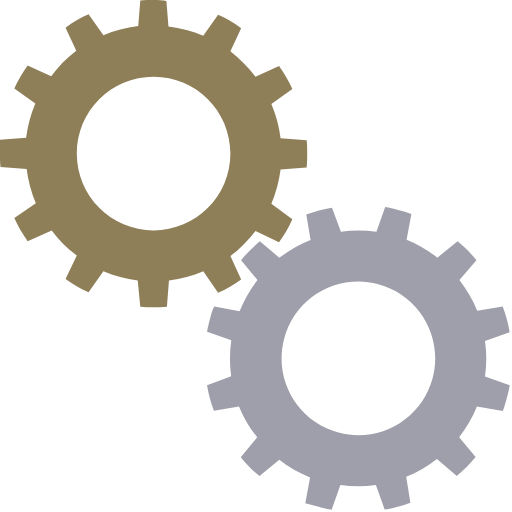
t = 0.00 s
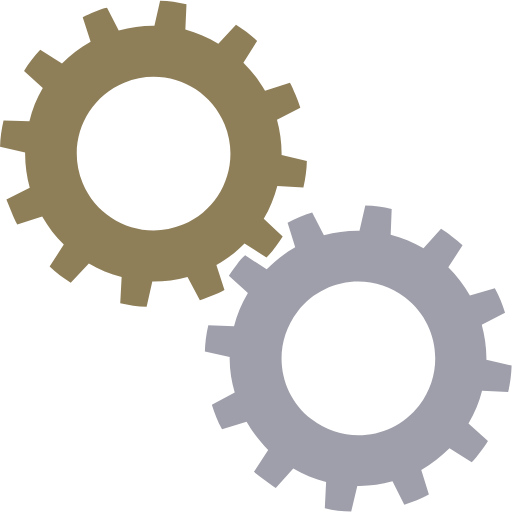
t = 0.23 s
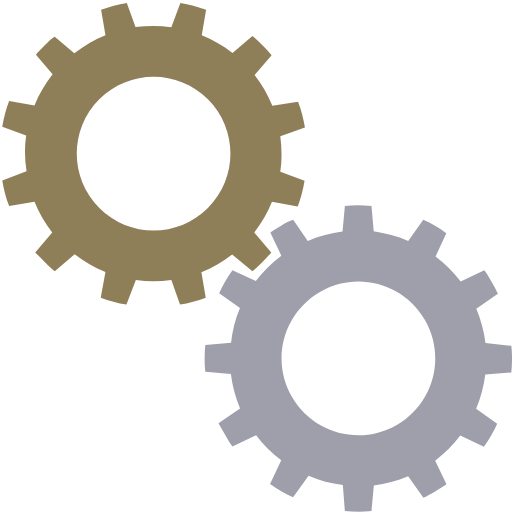
t = 0.45 s
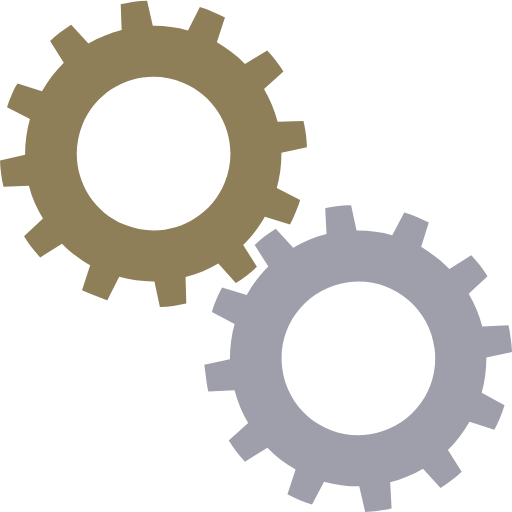
t = 0.68 s

The animated SVG that drew these frames (rendered in a browser with its animation timeline set to each time). Animation: 2 SMIL elements (animateTransform=2); one cycle of 0.90 s, repeats indefinitely.

<?xml version="1.0" encoding="utf-8"?><svg width='132px' height='132px' xmlns="http://www.w3.org/2000/svg" viewBox="0 0 100 100" preserveAspectRatio="xMidYMid" class="uil-gears"><rect x="0" y="0" width="100" height="100" fill="none" class="bk"></rect><g transform="translate(-20,-20)"><path d="M79.9,52.6C80,51.8,80,50.9,80,50s0-1.8-0.1-2.6l-5.1-0.4c-0.3-2.4-0.9-4.6-1.8-6.7l4.2-2.9c-0.7-1.6-1.6-3.1-2.6-4.5 L70,35c-1.4-1.9-3.1-3.5-4.9-4.9l2.2-4.6c-1.4-1-2.9-1.9-4.5-2.6L59.8,27c-2.1-0.9-4.4-1.5-6.7-1.8l-0.4-5.1C51.8,20,50.9,20,50,20 s-1.8,0-2.6,0.1l-0.4,5.1c-2.4,0.3-4.6,0.9-6.7,1.8l-2.9-4.1c-1.6,0.7-3.1,1.6-4.5,2.6l2.1,4.6c-1.9,1.4-3.5,3.1-5,4.9l-4.5-2.1 c-1,1.4-1.9,2.9-2.6,4.5l4.1,2.9c-0.9,2.1-1.5,4.4-1.8,6.8l-5,0.4C20,48.2,20,49.1,20,50s0,1.8,0.1,2.6l5,0.4 c0.3,2.4,0.9,4.7,1.8,6.8l-4.1,2.9c0.7,1.6,1.6,3.1,2.6,4.5l4.5-2.1c1.4,1.9,3.1,3.5,5,4.9l-2.1,4.6c1.4,1,2.9,1.9,4.5,2.6l2.9-4.1 c2.1,0.9,4.4,1.5,6.7,1.8l0.4,5.1C48.2,80,49.1,80,50,80s1.8,0,2.6-0.1l0.4-5.1c2.3-0.3,4.6-0.9,6.7-1.8l2.9,4.2 c1.6-0.7,3.1-1.6,4.5-2.6L65,69.9c1.9-1.4,3.5-3,4.9-4.9l4.6,2.2c1-1.4,1.9-2.9,2.6-4.5L73,59.8c0.9-2.1,1.5-4.4,1.8-6.7L79.9,52.6 z M50,65c-8.3,0-15-6.7-15-15c0-8.3,6.7-15,15-15s15,6.7,15,15C65,58.3,58.3,65,50,65z" fill="#8f7f59"><animateTransform attributeName="transform" type="rotate" from="90 50 50" to="0 50 50" dur="0.9s" repeatCount="indefinite"></animateTransform></path></g><g transform="translate(20,20) rotate(15 50 50)"><path d="M79.9,52.6C80,51.8,80,50.9,80,50s0-1.8-0.1-2.6l-5.1-0.4c-0.3-2.4-0.9-4.6-1.8-6.7l4.2-2.9c-0.7-1.6-1.6-3.1-2.6-4.5 L70,35c-1.4-1.9-3.1-3.5-4.9-4.9l2.2-4.6c-1.4-1-2.9-1.9-4.5-2.6L59.8,27c-2.1-0.9-4.4-1.5-6.7-1.8l-0.4-5.1C51.8,20,50.9,20,50,20 s-1.8,0-2.6,0.1l-0.4,5.1c-2.4,0.3-4.6,0.9-6.7,1.8l-2.9-4.1c-1.6,0.7-3.1,1.6-4.5,2.6l2.1,4.6c-1.9,1.4-3.5,3.1-5,4.9l-4.5-2.1 c-1,1.4-1.9,2.9-2.6,4.5l4.1,2.9c-0.9,2.1-1.5,4.4-1.8,6.8l-5,0.4C20,48.2,20,49.1,20,50s0,1.8,0.1,2.6l5,0.4 c0.3,2.4,0.9,4.7,1.8,6.8l-4.1,2.9c0.7,1.6,1.6,3.1,2.6,4.5l4.5-2.1c1.4,1.9,3.1,3.5,5,4.9l-2.1,4.6c1.4,1,2.9,1.9,4.5,2.6l2.9-4.1 c2.1,0.9,4.4,1.5,6.7,1.8l0.4,5.1C48.2,80,49.1,80,50,80s1.8,0,2.6-0.1l0.4-5.1c2.3-0.3,4.6-0.9,6.7-1.8l2.9,4.2 c1.6-0.7,3.1-1.6,4.5-2.6L65,69.9c1.9-1.4,3.5-3,4.9-4.9l4.6,2.2c1-1.4,1.9-2.9,2.6-4.5L73,59.8c0.9-2.1,1.5-4.4,1.8-6.7L79.9,52.6 z M50,65c-8.3,0-15-6.7-15-15c0-8.3,6.7-15,15-15s15,6.7,15,15C65,58.3,58.3,65,50,65z" fill="#9f9fab"><animateTransform attributeName="transform" type="rotate" from="0 50 50" to="90 50 50" dur="0.9s" repeatCount="indefinite"></animateTransform></path></g></svg>